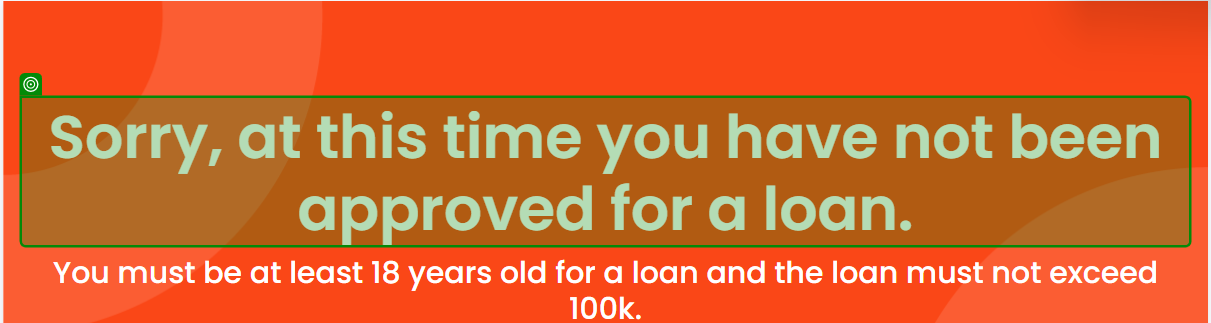
Workflow: TestCaseDataHandling

Step 1: get-text from the heading in window 'UiBank-Loan result' (chrome.exe)

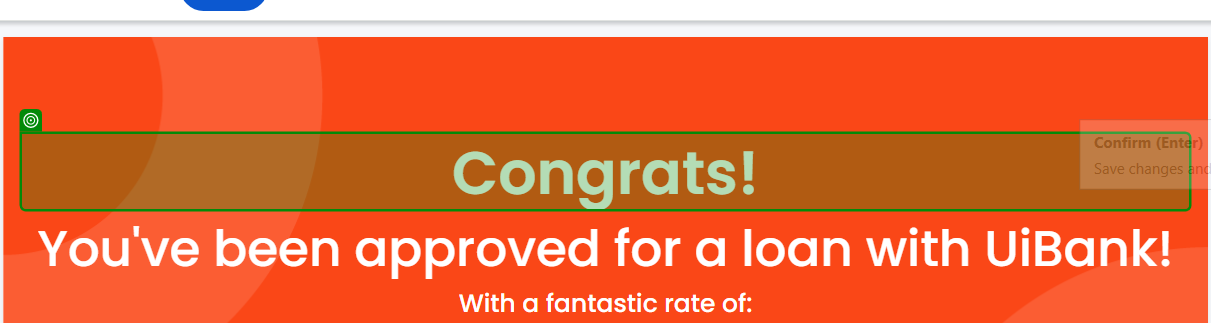
Step 2: get-text from the heading in window 'UiBank-Loan result' (chrome.exe)
